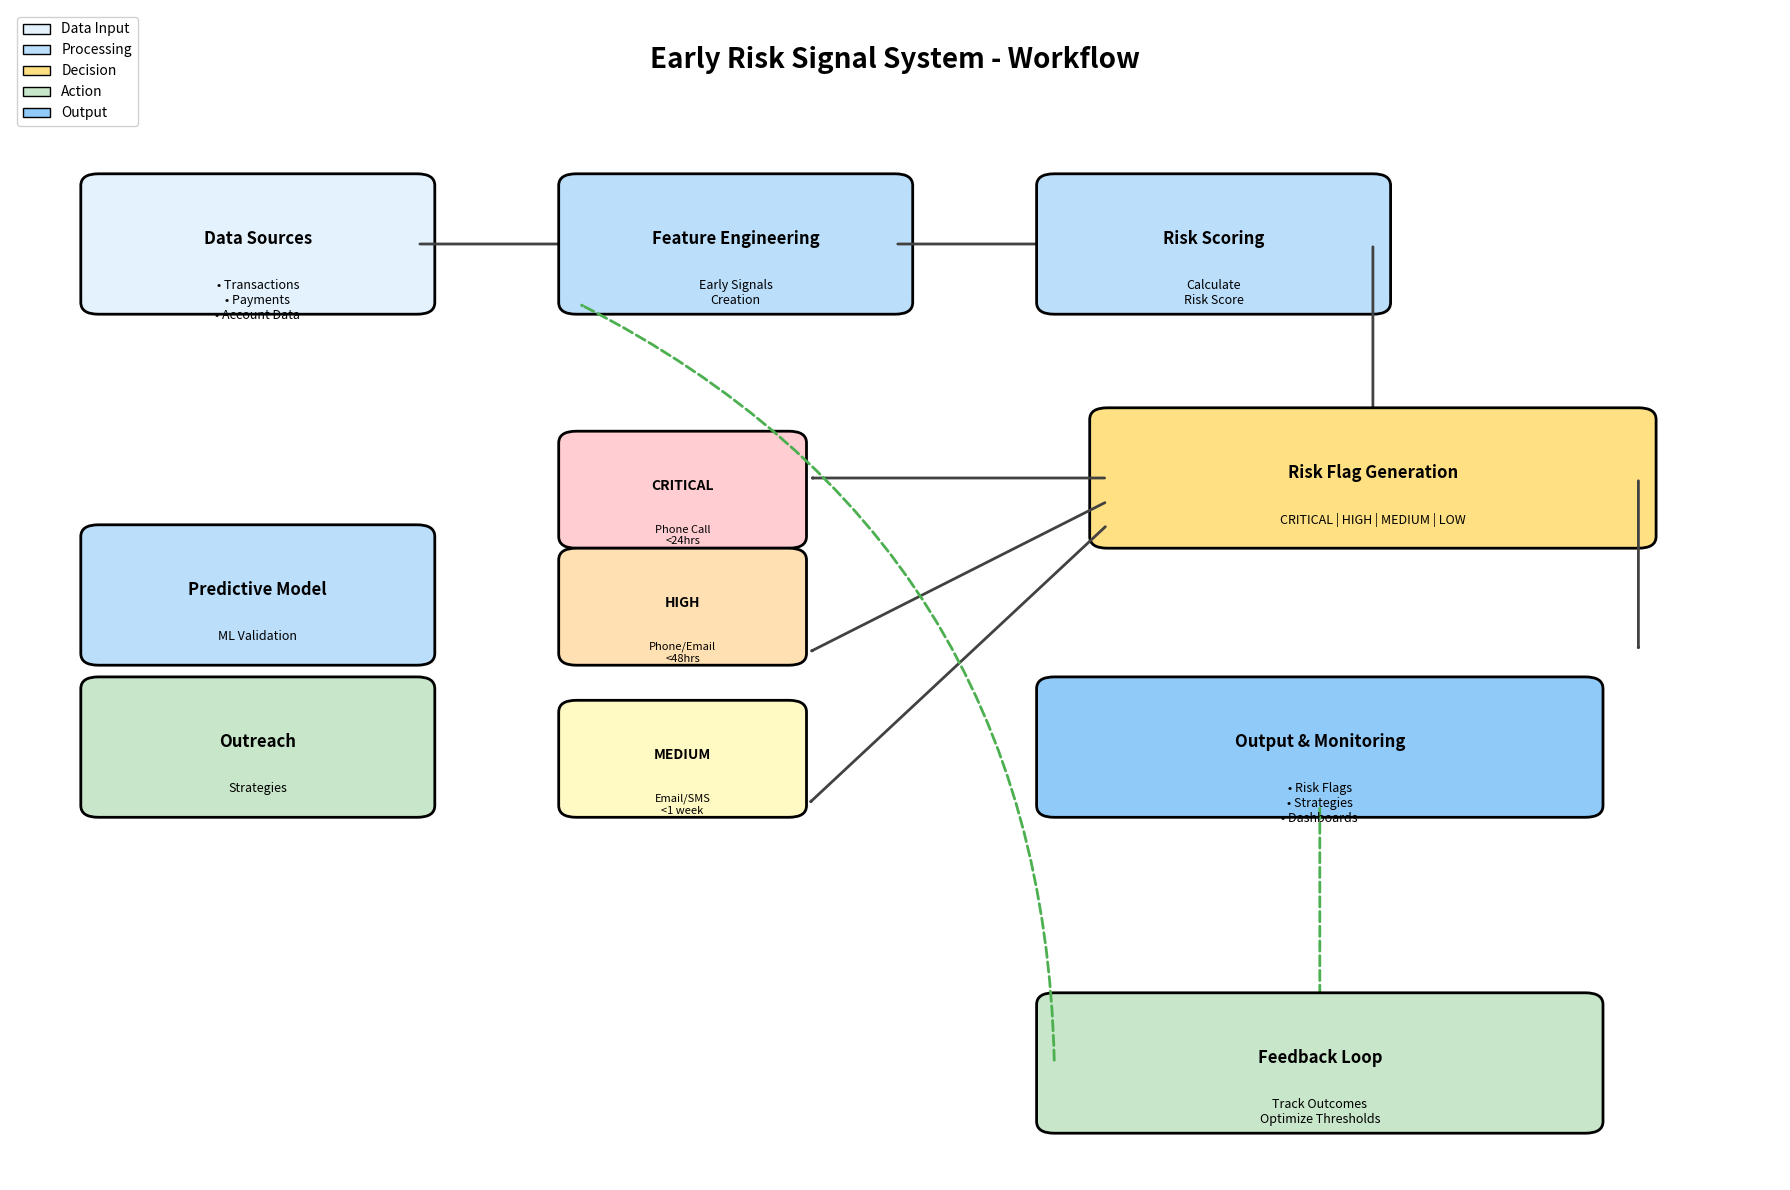

Python code for this plot: (Note: this script raises an exception after producing the figure.)
"""
Workflow Diagram Generator
Creates a visual representation of the Early Risk Signal System workflow
"""

import matplotlib.pyplot as plt
import matplotlib.patches as mpatches
from matplotlib.patches import FancyBboxPatch, FancyArrowPatch, Circle
import matplotlib.patches as mpatches

def create_workflow_diagram(save_path='visualizations/workflow_diagram.png'):
    """Create a visual workflow diagram of the Early Risk Signal System"""
    
    fig, ax = plt.subplots(1, 1, figsize=(18, 12))
    ax.set_xlim(0, 10)
    ax.set_ylim(0, 10)
    ax.axis('off')
    
    # Colors
    colors = {
        'data': '#E3F2FD',
        'process': '#BBDEFB',
        'output': '#90CAF9',
        'decision': '#FFE082',
        'action': '#C8E6C9',
        'arrow': '#424242'
    }
    
    # Title
    ax.text(5, 9.5, 'Early Risk Signal System - Workflow', 
            fontsize=20, fontweight='bold', ha='center')
    
    # Step 1: Data Input
    box1 = FancyBboxPatch((0.5, 7.5), 1.8, 1, 
                         boxstyle="round,pad=0.1", 
                         facecolor=colors['data'], 
                         edgecolor='black', linewidth=2)
    ax.add_patch(box1)
    ax.text(1.4, 8, 'Data Sources', fontsize=12, fontweight='bold', ha='center')
    ax.text(1.4, 7.7, '• Transactions\n• Payments\n• Account Data', 
            fontsize=9, ha='center', va='top')
    
    # Arrow 1
    arrow1 = FancyArrowPatch((2.3, 8), (3.2, 8), 
                            arrowstyle='->', lw=2, color=colors['arrow'])
    ax.add_patch(arrow1)
    
    # Step 2: Feature Engineering
    box2 = FancyBboxPatch((3.2, 7.5), 1.8, 1, 
                         boxstyle="round,pad=0.1", 
                         facecolor=colors['process'], 
                         edgecolor='black', linewidth=2)
    ax.add_patch(box2)
    ax.text(4.1, 8, 'Feature Engineering', fontsize=12, fontweight='bold', ha='center')
    ax.text(4.1, 7.7, 'Early Signals\nCreation', fontsize=9, ha='center', va='top')
    
    # Arrow 2
    arrow2 = FancyArrowPatch((5, 8), (5.9, 8), 
                            arrowstyle='->', lw=2, color=colors['arrow'])
    ax.add_patch(arrow2)
    
    # Step 3: Risk Scoring
    box3 = FancyBboxPatch((5.9, 7.5), 1.8, 1, 
                         boxstyle="round,pad=0.1", 
                         facecolor=colors['process'], 
                         edgecolor='black', linewidth=2)
    ax.add_patch(box3)
    ax.text(6.8, 8, 'Risk Scoring', fontsize=12, fontweight='bold', ha='center')
    ax.text(6.8, 7.7, 'Calculate\nRisk Score', fontsize=9, ha='center', va='top')
    
    # Arrow 3
    arrow3 = FancyArrowPatch((7.7, 8), (7.7, 6.5), 
                            arrowstyle='->', lw=2, color=colors['arrow'])
    ax.add_patch(arrow3)
    
    # Step 4: Flag Generation
    box4 = FancyBboxPatch((6.2, 5.5), 3, 1, 
                         boxstyle="round,pad=0.1", 
                         facecolor=colors['decision'], 
                         edgecolor='black', linewidth=2)
    ax.add_patch(box4)
    ax.text(7.7, 6, 'Risk Flag Generation', fontsize=12, fontweight='bold', ha='center')
    ax.text(7.7, 5.7, 'CRITICAL | HIGH | MEDIUM | LOW', fontsize=9, ha='center', va='top')
    
    # Arrows from flag generation
    arrow4a = FancyArrowPatch((6.2, 6), (4.5, 6), 
                              arrowstyle='->', lw=2, color=colors['arrow'])
    ax.add_patch(arrow4a)
    
    arrow4b = FancyArrowPatch((6.2, 5.8), (4.5, 4.5), 
                              arrowstyle='->', lw=2, color=colors['arrow'])
    ax.add_patch(arrow4b)
    
    arrow4c = FancyArrowPatch((6.2, 5.6), (4.5, 3.2), 
                              arrowstyle='->', lw=2, color=colors['arrow'])
    ax.add_patch(arrow4c)
    
    arrow4d = FancyArrowPatch((9.2, 6), (9.2, 4.5), 
                              arrowstyle='->', lw=2, color=colors['arrow'])
    ax.add_patch(arrow4d)
    
    # Step 5: Predictive Model (parallel)
    box5 = FancyBboxPatch((0.5, 4.5), 1.8, 1, 
                         boxstyle="round,pad=0.1", 
                         facecolor=colors['process'], 
                         edgecolor='black', linewidth=2)
    ax.add_patch(box5)
    ax.text(1.4, 5, 'Predictive Model', fontsize=12, fontweight='bold', ha='center')
    ax.text(1.4, 4.7, 'ML Validation', fontsize=9, ha='center', va='top')
    
    # Step 6: Outreach Strategies
    box6 = FancyBboxPatch((0.5, 3.2), 1.8, 1, 
                         boxstyle="round,pad=0.1", 
                         facecolor=colors['action'], 
                         edgecolor='black', linewidth=2)
    ax.add_patch(box6)
    ax.text(1.4, 3.7, 'Outreach', fontsize=12, fontweight='bold', ha='center')
    ax.text(1.4, 3.4, 'Strategies', fontsize=9, ha='center', va='top')
    
    # Step 7: Action Execution
    box7a = FancyBboxPatch((3.2, 5.5), 1.2, 0.8, 
                          boxstyle="round,pad=0.1", 
                          facecolor='#FFCDD2', 
                          edgecolor='black', linewidth=2)
    ax.add_patch(box7a)
    ax.text(3.8, 5.9, 'CRITICAL', fontsize=10, fontweight='bold', ha='center')
    ax.text(3.8, 5.6, 'Phone Call\n<24hrs', fontsize=8, ha='center', va='top')
    
    box7b = FancyBboxPatch((3.2, 4.5), 1.2, 0.8, 
                          boxstyle="round,pad=0.1", 
                          facecolor='#FFE0B2', 
                          edgecolor='black', linewidth=2)
    ax.add_patch(box7b)
    ax.text(3.8, 4.9, 'HIGH', fontsize=10, fontweight='bold', ha='center')
    ax.text(3.8, 4.6, 'Phone/Email\n<48hrs', fontsize=8, ha='center', va='top')
    
    box7c = FancyBboxPatch((3.2, 3.2), 1.2, 0.8, 
                          boxstyle="round,pad=0.1", 
                          facecolor='#FFF9C4', 
                          edgecolor='black', linewidth=2)
    ax.add_patch(box7c)
    ax.text(3.8, 3.6, 'MEDIUM', fontsize=10, fontweight='bold', ha='center')
    ax.text(3.8, 3.3, 'Email/SMS\n<1 week', fontsize=8, ha='center', va='top')
    
    # Step 8: Output & Monitoring
    box8 = FancyBboxPatch((5.9, 3.2), 3, 1, 
                         boxstyle="round,pad=0.1", 
                         facecolor=colors['output'], 
                         edgecolor='black', linewidth=2)
    ax.add_patch(box8)
    ax.text(7.4, 3.7, 'Output & Monitoring', fontsize=12, fontweight='bold', ha='center')
    ax.text(7.4, 3.4, '• Risk Flags\n• Strategies\n• Dashboards', fontsize=9, ha='center', va='top')
    
    # Step 9: Feedback Loop
    arrow_feedback = FancyArrowPatch((7.4, 3.2), (7.4, 1.5), 
                                    arrowstyle='->', lw=2, 
                                    color='#4CAF50', linestyle='--')
    ax.add_patch(arrow_feedback)
    
    box9 = FancyBboxPatch((5.9, 0.5), 3, 1, 
                         boxstyle="round,pad=0.1", 
                         facecolor='#C8E6C9', 
                         edgecolor='black', linewidth=2)
    ax.add_patch(box9)
    ax.text(7.4, 1, 'Feedback Loop', fontsize=12, fontweight='bold', ha='center')
    ax.text(7.4, 0.7, 'Track Outcomes\nOptimize Thresholds', fontsize=9, ha='center', va='top')
    
    # Arrow back to feature engineering
    arrow_back = FancyArrowPatch((5.9, 1), (3.2, 7.5), 
                                arrowstyle='->', lw=2, 
                                color='#4CAF50', linestyle='--', 
                                connectionstyle="arc3,rad=0.3")
    ax.add_patch(arrow_back)
    
    # Legend
    legend_elements = [
        mpatches.Patch(facecolor=colors['data'], edgecolor='black', label='Data Input'),
        mpatches.Patch(facecolor=colors['process'], edgecolor='black', label='Processing'),
        mpatches.Patch(facecolor=colors['decision'], edgecolor='black', label='Decision'),
        mpatches.Patch(facecolor=colors['action'], edgecolor='black', label='Action'),
        mpatches.Patch(facecolor=colors['output'], edgecolor='black', label='Output'),
    ]
    ax.legend(handles=legend_elements, loc='upper left', fontsize=10, framealpha=0.9)
    
    plt.tight_layout()
    plt.savefig(save_path, dpi=300, bbox_inches='tight')
    print(f"✓ Saved workflow diagram: {save_path}")
    plt.close()


if __name__ == "__main__":
    create_workflow_diagram()

